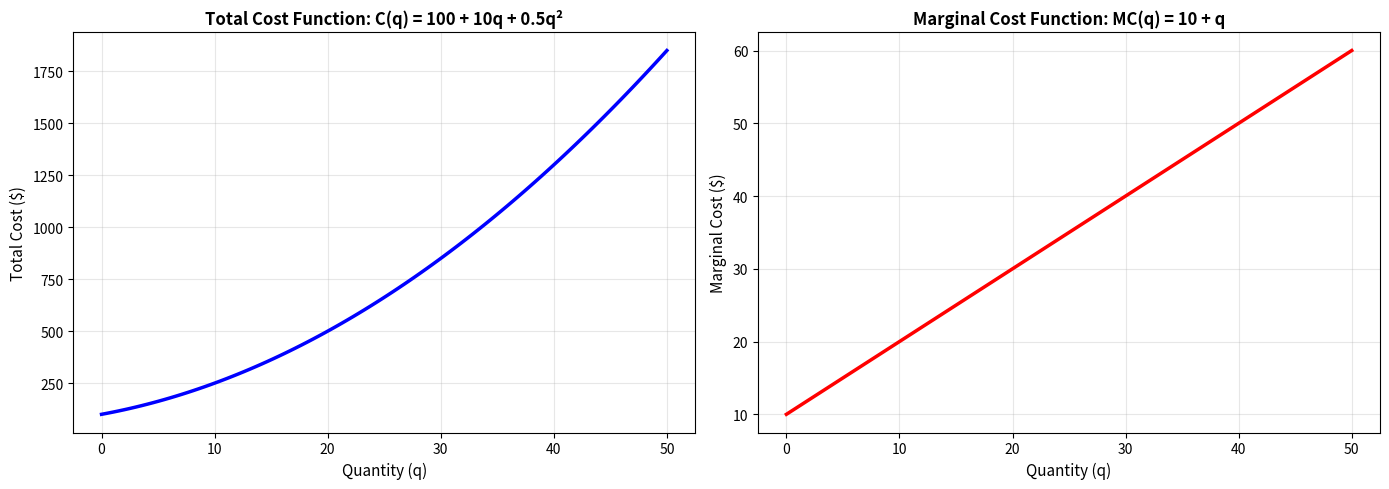
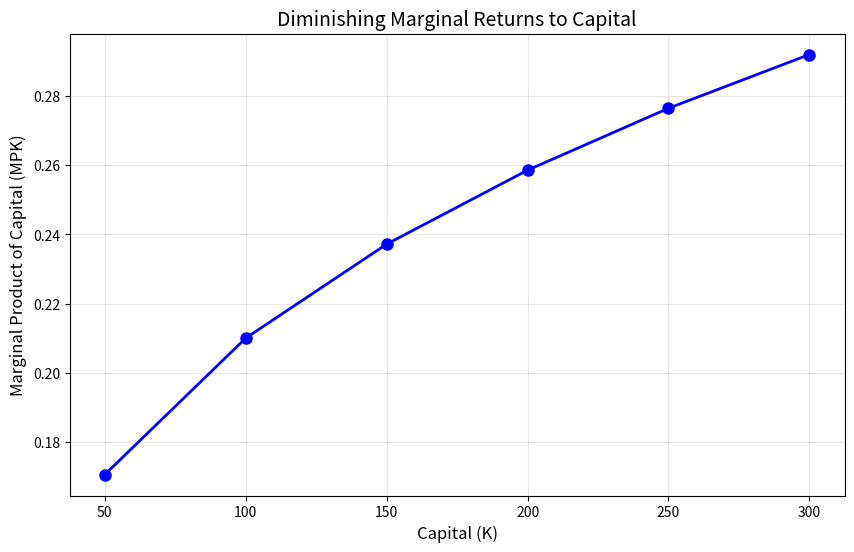

Here is the Python script that generated these plots, in order:
import numpy as np
import matplotlib.pyplot as plt
from mpl_toolkits.mplot3d import Axes3D
from matplotlib import cm
from scipy import integrate, optimize

# Set plot style
plt.rcParams['figure.figsize'] = (10, 6)
%matplotlib inline

print("Setup complete! Ready to explore economic applications.")

def total_cost(q):
    """
    Calculate total cost for producing q units.
    C(q) = 100 + 10q + 0.5q^2
    """
    return 100 + 10*q + 0.5*q**2

def marginal_cost(q):
    """
    Calculate marginal cost at quantity q.
    MC(q) = dC/dq = 10 + q
    """
    # Take the derivative of C(q) = 100 + 10q + 0.5q^2
    MC = 10+q
    return MC

# Test the functions
q_test = 20
print(f"At q = {q_test}:")
print(f"  Total Cost: C({q_test}) = ${total_cost(q_test):.2f}")
print(f"  Marginal Cost: MC({q_test}) = ${marginal_cost(q_test):.2f}")
print(f"\nInterpretation: The {q_test}th unit costs approximately ${marginal_cost(q_test):.2f} to produce.")

# Visualize total and marginal cost
q_values = np.linspace(0, 50, 100)
C_values = [total_cost(q) for q in q_values]
MC_values = [marginal_cost(q) for q in q_values]

fig, (ax1, ax2) = plt.subplots(1, 2, figsize=(14, 5))

# Plot total cost
ax1.plot(q_values, C_values, 'b-', linewidth=2.5)
ax1.set_xlabel('Quantity (q)', fontsize=11)
ax1.set_ylabel('Total Cost ($)', fontsize=11)
ax1.set_title('Total Cost Function: C(q) = 100 + 10q + 0.5q²', fontsize=12, weight='bold')
ax1.grid(True, alpha=0.3)

# Plot marginal cost
ax2.plot(q_values, MC_values, 'r-', linewidth=2.5)
ax2.set_xlabel('Quantity (q)', fontsize=11)
ax2.set_ylabel('Marginal Cost ($)', fontsize=11)
ax2.set_title('Marginal Cost Function: MC(q) = 10 + q', fontsize=12, weight='bold')
ax2.grid(True, alpha=0.3)

plt.tight_layout()
plt.show()

def marginal_product_capital(A, K, L, alpha):
    """
    Calculate the marginal product of capital.

    Returns:
    float: MPK = ∂Y/∂K
    """
    # MPK
    MPK = A*alpha*K**alpha*(1-alpha)*L**-alpha
    return MPK

def marginal_product_labor(A, K, L, alpha):
    """
    Calculate the marginal product of labor.

    Returns:
    float: MPL = ∂Y/∂L
    """
    # MPL
    MPL = A*K**alpha*(1-alpha)*L**-alpha
    return MPL

# Fixed parameters
A = 1
L_fixed = 100
alpha = 0.3

# Calculate MPK for different levels of capital
K_values = np.array([50, 100, 150, 200, 250, 300])
MPK_values = np.array([marginal_product_capital(A, K, L_fixed, alpha) for K in K_values])

# Plot the results
plt.figure(figsize=(10, 6))
plt.plot(K_values, MPK_values, 'bo-', linewidth=2, markersize=8)
plt.xlabel('Capital (K)', fontsize=12)
plt.ylabel('Marginal Product of Capital (MPK)', fontsize=12)
plt.title('Diminishing Marginal Returns to Capital', fontsize=14)
plt.grid(True, alpha=0.3)
plt.show()

# Print the values
print("\nCapital (K) | MPK")
print("-" * 25)
for K, MPK in zip(K_values, MPK_values):
    print(f"{K:11.0f} | {MPK:.6f}")
